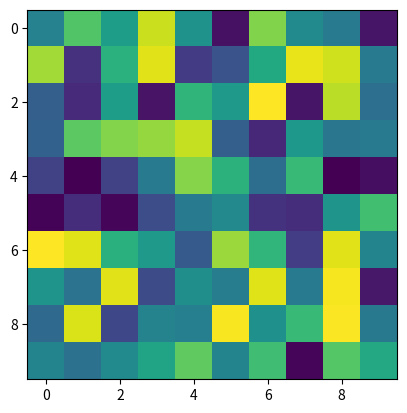

Source code (Python):
import numpy as np
import matplotlib.pyplot as plt

A = np.random.random((10,10))
plt.imshow(A)
plt.show()